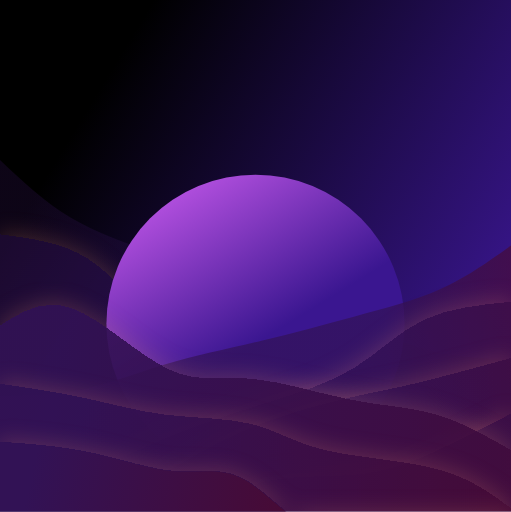
t = 0.00 s
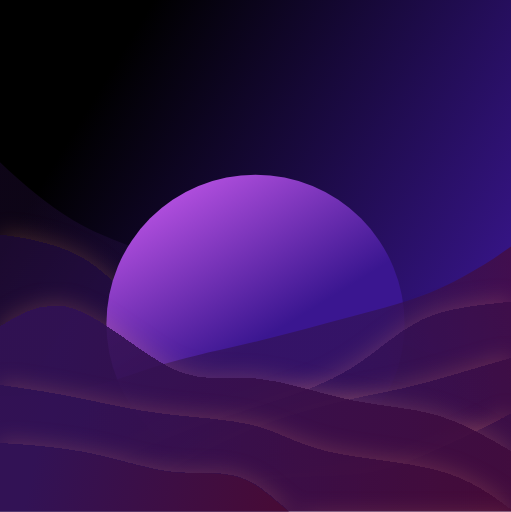
t = 0.63 s
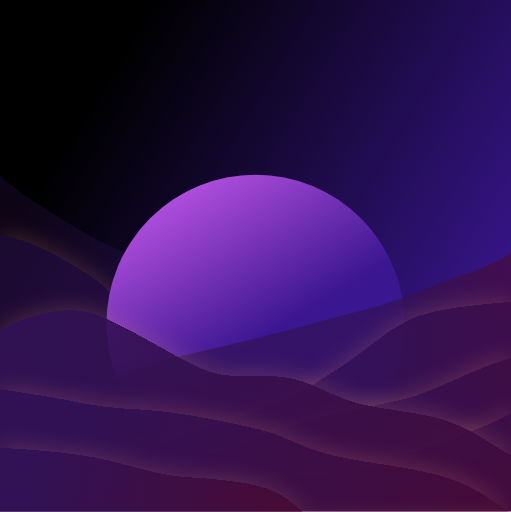
t = 1.88 s
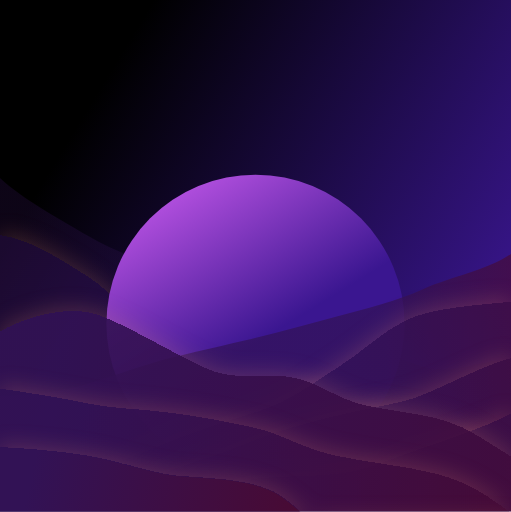
t = 2.50 s
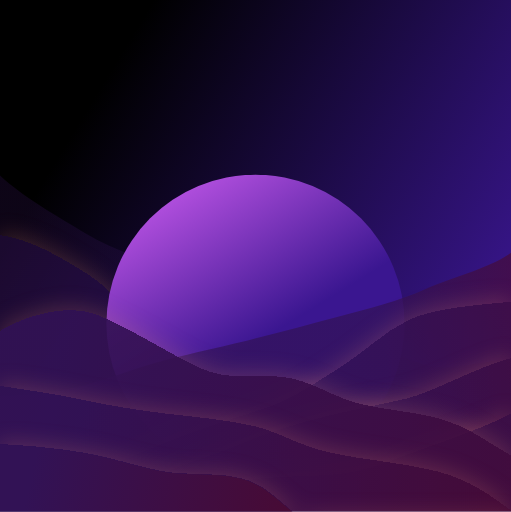
t = 3.13 s
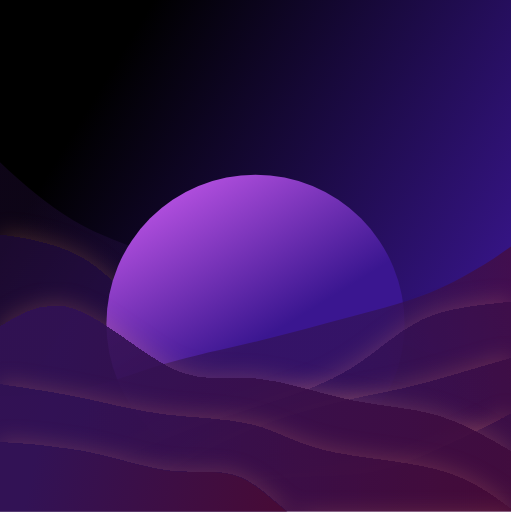
t = 4.38 s

The animated SVG that drew these frames (rendered in a browser with its animation timeline set to each time). Animation: 9 CSS @keyframes rules; one cycle of 5.00 s, repeats indefinitely.

<svg preserveAspectRatio="xMidYMid slice" viewBox="0 0 600 601" fill="none" xmlns="http://www.w3.org/2000/svg">
    <style>
        .p1 {
            animation: p1 4s ease-in-out infinite;
        }

        @keyframes p1 {
            50% {
                d: path("M0 611.471V526C36.1549 528.77 82.3098 531.541 117.083 538.879C151.857 546.217 185.249 558.123 214.583 560.344C243.918 562.566 299.194 565.102 326.667 580.101C354.139 595.101 383.807 632.564 423.75 647.229C463.693 661.894 473.912 643.761 511.667 645.815C549.421 647.87 574.71 660.112 600 672.354V611.471H0Z");
            }

        }

        .p2 {
            animation: p2 4s ease-in-out infinite;
        }

        @keyframes p2 {
            50% {
                d: path("M0 600.769V457C33.969 461.992 67.938 466.984 99.5833 473.782C131.229 480.58 160.55 479.183 194.167 483.296C227.783 487.408 275.694 497.029 305 504.224C334.306 511.418 355.005 526.185 392.5 535.056C429.995 543.926 474.284 546.901 513.333 557.301C552.382 567.702 576.191 585.528 600 603.354V600.769H0Z");
            }

        }

        .p3 {
            animation: p3 5s ease-in-out infinite;
        }

        @keyframes p3 {
            50% {
                d: path("M0 611.505V389.437C25.5951 373.142 81.1902 356.848 115.417 369.532C149.643 382.216 202.501 413.879 237.5 430.563C272.499 447.247 299.639 438.954 335 441.881C370.361 444.808 393.943 468.956 431.667 476.469C469.39 483.981 491.254 484.86 521.667 493.641C552.079 502.422 571.04 519.106 600 535.791V611.505H0Z");
            }

        }

        .p4 {
            animation: p4 5s ease-in-out infinite;
        }

        @keyframes p4 {
            50% {
                d: path("M0 604.281V663.26C31.1709 652.674 62.3419 642.089 101.667 642.027C140.991 641.965 138.47 652.427 167.083 640.14C195.697 627.852 225.444 592.815 254.167 575.971C282.889 559.127 330.585 560.475 366.25 558.985C401.915 557.495 425.547 553.167 457.5 540.584C489.453 528 559.726 507.162 600 486.323V604.281H0Z");
            }

        }

        .p5 {
            animation: p5 5s ease-in-out infinite;
        }

        @keyframes p5 {
            50% {
                d: path("M0 604.281V597.203C39.4391 596.218 78.8782 595.233 108.333 590.126C137.788 585.019 157.26 575.791 185 559.929C212.74 544.066 238.75 541.569 279.583 524.253C320.417 506.937 366.074 494.802 397.5 487.45C428.926 480.099 446.122 477.531 475.833 470.464C505.545 463.398 557.772 431.832 600 420.267V604.281H0Z");
            }

        }

        .p6 {
            animation: p6 5s ease-in-out infinite;
        }

        @keyframes p6 {
            50% {
                d: path("M0 604.281V531.147C27.0032 544.351 54.0064 557.554 85.8333 554.267C117.66 550.98 144.311 541.202 183.75 524.633C223.189 508.064 265.417 494.703 303.75 482.64C342.083 470.577 366.522 449.812 395.417 432.063C424.311 414.314 447.66 389.583 477.5 375.443C507.34 361.304 563.67 357.758 600 354.211V604.281H0Z");
            }

        }

        .p7 {
            animation: p7 5s ease-in-out infinite;
        }

        @keyframes p7 {
            50% {
                d: path("M0 604.126V464.936C33.9252 464.012 47.8504 463.089 79.5833 456.443C111.316 449.798 140.857 437.43 175.417 427.19C209.976 416.949 249.556 408.836 287.083 399.824C324.611 390.812 360.088 380.901 395.417 371.514C430.746 362.126 465.927 353.261 496.667 339.429C527.406 325.598 573.703 316.799 600 298V604.126H0Z");
            }

        }

        .p8 {
            animation: p8 5s ease-in-out infinite;
        }

        @keyframes p8 {
            50% {
                d: path("M600 606.803V510.082C572.997 527.544 545.994 545.005 514.167 540.658C482.34 536.311 445.689 480.155 406.25 458.242C366.811 436.329 324.583 438.659 286.25 422.706C247.917 406.752 213.478 422.514 184.583 399.041C155.689 375.568 132.34 342.86 102.5 324.161C72.6603 305.461 36.3301 280.771 0 276.081V606.803H600Z");
            }

        }

        .p9 {
            animation: p9 5s ease-in-out infinite;
        }

        @keyframes p9 {
            50% {
                d: path("M600 606.802V422.721C566.075 421.5 532.15 440.278 500.417 431.489C468.684 422.701 439.143 406.344 404.583 392.801C370.024 379.258 350.444 368.527 312.917 356.609C275.389 344.69 239.912 331.584 204.583 319.169C169.254 306.753 134.073 295.029 103.333 276.736C72.5941 258.444 26.297 233.582 0 208.72V606.802H600Z");
            }

        }
    </style>

    <rect width="600" height="600" fill="url(#paint0_linear_33_257)" />
    
    <g clip-path="url(#clip0_33_257)">
        <path class="p9"
            d="M600 605.802V421.721C566.075 420.5 532.15 419.278 500.417 410.489C468.684 401.701 439.143 385.344 404.583 371.801C370.024 358.258 330.444 347.527 292.917 335.609C255.389 323.69 219.912 310.584 184.583 298.169C149.254 285.753 114.073 274.029 83.3333 255.736C52.594 237.444 26.297 212.582 1.43051e-05 187.72V605.802H600Z"
            fill="url(#paint1_linear_33_257)" fill-opacity="0.265" />
        <g filter="url(#filter0_d_33_257)">
            <path class="p8"
                d="M600 605.803V509.082C572.997 526.544 545.994 544.005 514.167 539.658C482.34 535.311 445.689 509.155 406.25 487.242C366.811 465.329 324.583 447.659 286.25 431.705C247.917 415.752 213.478 401.514 184.583 378.041C155.689 354.568 132.34 321.86 102.5 303.161C72.6603 284.461 36.3301 279.771 1.43051e-05 275.081V605.803H600Z"
                fill="url(#paint2_linear_33_257)" fill-opacity="0.4" shape-rendering="crispEdges" />
        </g>
    </g>
    <circle cx="300" cy="380" r="175" fill="url(#paint7_linear_33_257)" />
    <g clip-path="url(#clip1_33_257)">
        <path class="p7"
            d="M0 604.281V465.091C33.9252 464.167 67.8504 463.244 99.5833 456.598C131.316 449.953 160.857 437.585 195.417 427.345C229.976 417.104 269.556 408.99 307.083 399.979C344.611 390.967 380.088 381.056 415.417 371.669C450.746 362.281 485.927 353.416 516.667 339.584C547.406 325.752 573.703 306.954 600 288.155V604.281H0Z"
            fill="url(#paint3_linear_33_257)" fill-opacity="0.7" />
        <g filter="url(#filter1_d_33_257)">
            <path class="p6"
                d="M0 604.281V531.147C27.0032 544.351 54.0064 557.554 85.8333 554.267C117.66 550.98 154.311 531.202 193.75 514.633C233.189 498.064 275.417 484.703 313.75 472.64C352.083 460.577 386.522 449.812 415.417 432.063C444.311 414.314 467.66 389.583 497.5 375.443C527.34 361.304 563.67 357.758 600 354.211V604.281H0Z"
                fill="url(#paint4_linear_33_257)" fill-opacity="0.6" shape-rendering="crispEdges" />
        </g>
        <g filter="url(#filter2_d_33_257)">
            <path class="p5"
                d="M0 604.281V597.203C39.4391 596.218 78.8782 595.233 108.333 590.126C137.788 585.019 157.26 575.791 185 559.929C212.74 544.066 248.75 521.569 289.583 504.253C330.417 486.937 376.074 474.802 407.5 467.45C438.926 460.099 456.122 457.531 485.833 450.464C515.545 443.398 557.772 431.832 600 420.267V604.281H0Z"
                fill="url(#paint5_linear_33_257)" fill-opacity="0.5" shape-rendering="crispEdges" />
        </g>
        <g filter="url(#filter3_d_33_257)">
            <path class="p4"
                d="M0 604.281V663.26C31.1709 652.674 62.3419 642.089 101.667 642.027C140.991 641.965 188.47 652.427 217.083 640.14C245.697 627.852 255.444 592.815 284.167 575.971C312.889 559.127 360.585 560.475 396.25 558.985C431.915 557.495 455.547 553.167 487.5 540.584C519.453 528 559.726 507.162 600 486.323V604.281H0Z"
                fill="url(#paint6_linear_33_257)" />
        </g>
    </g>
    <g clip-path="url(#clip2_33_257)">
        <g filter="url(#filter4_d_33_257)">
            <path class="p3"
                d="M0 604.194V382.126C25.5951 365.832 51.1902 349.538 85.4167 362.222C119.643 374.906 162.501 416.568 197.5 433.253C232.499 449.937 259.639 441.644 295 444.571C330.361 447.498 373.943 461.646 411.667 469.158C449.39 476.671 481.254 477.549 511.667 486.331C542.079 495.112 571.04 511.796 600 528.481V604.194H0Z"
                fill="url(#paint8_linear_33_257)" fill-opacity="0.9" shape-rendering="crispEdges" />
        </g>
        <g filter="url(#filter5_d_33_257)">
            <path class="p2"
                d="M0 604.195V450.425C33.969 455.417 67.938 460.409 99.5833 467.207C131.229 474.005 160.55 482.608 194.167 486.721C227.783 490.833 265.694 490.455 295 497.649C324.306 504.843 345.005 519.61 382.5 528.481C419.995 537.351 474.284 540.326 513.333 550.726C552.382 561.127 576.191 578.953 600 596.779V604.195H0Z"
                fill="url(#paint9_linear_33_257)" fill-opacity="0.53" shape-rendering="crispEdges" />
        </g>
        <g filter="url(#filter6_d_33_257)">
            <path class="p1"
                d="M0 604.194V518.724C36.1549 521.494 72.3098 524.265 107.083 531.603C141.857 538.941 175.249 550.847 204.583 553.068C233.918 555.289 259.194 547.825 286.667 562.825C314.139 577.825 343.807 615.288 383.75 629.953C423.693 644.618 473.912 636.484 511.667 638.539C549.421 640.593 574.71 652.836 600 665.078V604.194H0Z"
                fill="url(#paint10_linear_33_257)" />
        </g>
    </g>
    <defs>
        <filter id="filter0_d_33_257" x="-25" y="246.081" width="650" height="380.722" filterUnits="userSpaceOnUse"
            color-interpolation-filters="sRGB">
            <feFlood flood-opacity="0" result="BackgroundImageFix" />
            <feColorMatrix in="SourceAlpha" type="matrix" values="0 0 0 0 0 0 0 0 0 0 0 0 0 0 0 0 0 0 127 0"
                result="hardAlpha" />
            <feOffset dy="-4" />
            <feGaussianBlur stdDeviation="12.5" />
            <feComposite in2="hardAlpha" operator="out" />
            <feColorMatrix type="matrix" values="0 0 0 0 1 0 0 0 0 0.611765 0 0 0 0 0.470588 0 0 0 0.2 0" />
            <feBlend mode="normal" in2="BackgroundImageFix" result="effect1_dropShadow_33_257" />
            <feBlend mode="normal" in="SourceGraphic" in2="effect1_dropShadow_33_257" result="shape" />
        </filter>
        <filter id="filter1_d_33_257" x="-25" y="325.211" width="650" height="300.07" filterUnits="userSpaceOnUse"
            color-interpolation-filters="sRGB">
            <feFlood flood-opacity="0" result="BackgroundImageFix" />
            <feColorMatrix in="SourceAlpha" type="matrix" values="0 0 0 0 0 0 0 0 0 0 0 0 0 0 0 0 0 0 127 0"
                result="hardAlpha" />
            <feOffset dy="-4" />
            <feGaussianBlur stdDeviation="12.5" />
            <feComposite in2="hardAlpha" operator="out" />
            <feColorMatrix type="matrix" values="0 0 0 0 1 0 0 0 0 0.611765 0 0 0 0 0.470588 0 0 0 0.2 0" />
            <feBlend mode="normal" in2="BackgroundImageFix" result="effect1_dropShadow_33_257" />
            <feBlend mode="normal" in="SourceGraphic" in2="effect1_dropShadow_33_257" result="shape" />
        </filter>
        <filter id="filter2_d_33_257" x="-25" y="391.267" width="650" height="234.014" filterUnits="userSpaceOnUse"
            color-interpolation-filters="sRGB">
            <feFlood flood-opacity="0" result="BackgroundImageFix" />
            <feColorMatrix in="SourceAlpha" type="matrix" values="0 0 0 0 0 0 0 0 0 0 0 0 0 0 0 0 0 0 127 0"
                result="hardAlpha" />
            <feOffset dy="-4" />
            <feGaussianBlur stdDeviation="12.5" />
            <feComposite in2="hardAlpha" operator="out" />
            <feColorMatrix type="matrix" values="0 0 0 0 1 0 0 0 0 0.611765 0 0 0 0 0.470588 0 0 0 0.2 0" />
            <feBlend mode="normal" in2="BackgroundImageFix" result="effect1_dropShadow_33_257" />
            <feBlend mode="normal" in="SourceGraphic" in2="effect1_dropShadow_33_257" result="shape" />
        </filter>
        <filter id="filter3_d_33_257" x="-25" y="457.323" width="650" height="226.936" filterUnits="userSpaceOnUse"
            color-interpolation-filters="sRGB">
            <feFlood flood-opacity="0" result="BackgroundImageFix" />
            <feColorMatrix in="SourceAlpha" type="matrix" values="0 0 0 0 0 0 0 0 0 0 0 0 0 0 0 0 0 0 127 0"
                result="hardAlpha" />
            <feOffset dy="-4" />
            <feGaussianBlur stdDeviation="12.5" />
            <feComposite in2="hardAlpha" operator="out" />
            <feColorMatrix type="matrix" values="0 0 0 0 1 0 0 0 0 0.611765 0 0 0 0 0.470588 0 0 0 0.2 0" />
            <feBlend mode="normal" in2="BackgroundImageFix" result="effect1_dropShadow_33_257" />
            <feBlend mode="normal" in="SourceGraphic" in2="effect1_dropShadow_33_257" result="shape" />
        </filter>
        <filter id="filter4_d_33_257" x="-25" y="328.69" width="650" height="296.505" filterUnits="userSpaceOnUse"
            color-interpolation-filters="sRGB">
            <feFlood flood-opacity="0" result="BackgroundImageFix" />
            <feColorMatrix in="SourceAlpha" type="matrix" values="0 0 0 0 0 0 0 0 0 0 0 0 0 0 0 0 0 0 127 0"
                result="hardAlpha" />
            <feOffset dy="-4" />
            <feGaussianBlur stdDeviation="12.5" />
            <feComposite in2="hardAlpha" operator="out" />
            <feColorMatrix type="matrix" values="0 0 0 0 1 0 0 0 0 0.611765 0 0 0 0 0.470588 0 0 0 0.2 0" />
            <feBlend mode="normal" in2="BackgroundImageFix" result="effect1_dropShadow_33_257" />
            <feBlend mode="normal" in="SourceGraphic" in2="effect1_dropShadow_33_257" result="shape" />
        </filter>
        <filter id="filter5_d_33_257" x="-25" y="421.425" width="650" height="203.769" filterUnits="userSpaceOnUse"
            color-interpolation-filters="sRGB">
            <feFlood flood-opacity="0" result="BackgroundImageFix" />
            <feColorMatrix in="SourceAlpha" type="matrix" values="0 0 0 0 0 0 0 0 0 0 0 0 0 0 0 0 0 0 127 0"
                result="hardAlpha" />
            <feOffset dy="-4" />
            <feGaussianBlur stdDeviation="12.5" />
            <feComposite in2="hardAlpha" operator="out" />
            <feColorMatrix type="matrix" values="0 0 0 0 1 0 0 0 0 0.611765 0 0 0 0 0.470588 0 0 0 0.2 0" />
            <feBlend mode="normal" in2="BackgroundImageFix" result="effect1_dropShadow_33_257" />
            <feBlend mode="normal" in="SourceGraphic" in2="effect1_dropShadow_33_257" result="shape" />
        </filter>
        <filter id="filter6_d_33_257" x="-25" y="491.724" width="650" height="196.354" filterUnits="userSpaceOnUse"
            color-interpolation-filters="sRGB">
            <feFlood flood-opacity="0" result="BackgroundImageFix" />
            <feColorMatrix in="SourceAlpha" type="matrix" values="0 0 0 0 0 0 0 0 0 0 0 0 0 0 0 0 0 0 127 0"
                result="hardAlpha" />
            <feOffset dy="-2" />
            <feGaussianBlur stdDeviation="12.5" />
            <feComposite in2="hardAlpha" operator="out" />
            <feColorMatrix type="matrix" values="0 0 0 0 1 0 0 0 0 0.611765 0 0 0 0 0.470588 0 0 0 0.2 0" />
            <feBlend mode="normal" in2="BackgroundImageFix" result="effect1_dropShadow_33_257" />
            <feBlend mode="normal" in="SourceGraphic" in2="effect1_dropShadow_33_257" result="shape" />
        </filter>
        <linearGradient id="paint0_linear_33_257" x1="51.5" y1="211.5" x2="527" y2="501.5"
            gradientUnits="userSpaceOnUse">
            <stop stop-color="#000000" />
            <stop offset="1" stop-color="#3A1690" />
        </linearGradient>
        <linearGradient id="paint1_linear_33_257" x1="600" y1="21091.8" x2="-59400" y2="21091.8"
            gradientUnits="userSpaceOnUse">
            <stop offset="0.05" stop-color="#321255" />
            <stop offset="0.95" stop-color="#520725" />
        </linearGradient>
        <linearGradient id="paint2_linear_33_257" x1="600" y1="16811.2" x2="-59400" y2="16811.2"
            gradientUnits="userSpaceOnUse">
            <stop offset="0.05" stop-color="#321255" />
            <stop offset="0.95" stop-color="#520725" />
        </linearGradient>
        <linearGradient id="paint3_linear_33_257" x1="433" y1="348.5" x2="708" y2="324" gradientUnits="userSpaceOnUse">
            <stop offset="0.05" stop-color="#321255" />
            <stop offset="0.95" stop-color="#520725" />
        </linearGradient>
        <linearGradient id="paint4_linear_33_257" x1="310.5" y1="506.5" x2="1228" y2="259.5"
            gradientUnits="userSpaceOnUse">
            <stop offset="0.05" stop-color="#321255" />
            <stop offset="0.95" stop-color="#520725" />
        </linearGradient>
        <linearGradient id="paint5_linear_33_257" x1="324.5" y1="523.5" x2="1024" y2="393"
            gradientUnits="userSpaceOnUse">
            <stop offset="0.05" stop-color="#321255" />
            <stop offset="0.95" stop-color="#520725" />
        </linearGradient>
        <linearGradient id="paint6_linear_33_257" x1="222.5" y1="614.5" x2="1406" y2="335"
            gradientUnits="userSpaceOnUse">
            <stop offset="0.05" stop-color="#321255" />
            <stop offset="0.95" stop-color="#520725" />
        </linearGradient>
        <linearGradient id="paint7_linear_33_257" x1="221.25" y1="132.368" x2="363.553" y2="364.474"
            gradientUnits="userSpaceOnUse">
            <stop stop-color="#DC63FA" />
            <stop offset="1" stop-color="#3A1690" />
        </linearGradient>
        <linearGradient id="paint8_linear_33_257" x1="7" y1="428" x2="1203.5" y2="648" gradientUnits="userSpaceOnUse">
            <stop offset="0.05" stop-color="#321255" />
            <stop offset="0.95" stop-color="#520725" />
        </linearGradient>
        <linearGradient id="paint9_linear_33_257" x1="55.5" y1="487" x2="847.5" y2="614.5"
            gradientUnits="userSpaceOnUse">
            <stop offset="0.05" stop-color="#321255" />
            <stop offset="0.95" stop-color="#520725" />
        </linearGradient>
        <linearGradient id="paint10_linear_33_257" x1="14.4697" y1="540.139" x2="509.5" y2="649.5"
            gradientUnits="userSpaceOnUse">
            <stop offset="0.05" stop-color="#321255" />
            <stop offset="0.95" stop-color="#520725" />
        </linearGradient>
        <clipPath id="clip0_33_257">
            <rect width="600" height="430.562" fill="white" transform="matrix(-1 0 0 1 600 169)" />
        </clipPath>
        <clipPath id="clip1_33_257">
            <rect width="600" height="325.562" fill="white" transform="translate(0 274)" />
        </clipPath>
        <clipPath id="clip2_33_257">
            <rect width="600" height="269.292" fill="white" transform="translate(0 331)" />
        </clipPath>
    </defs>
</svg>